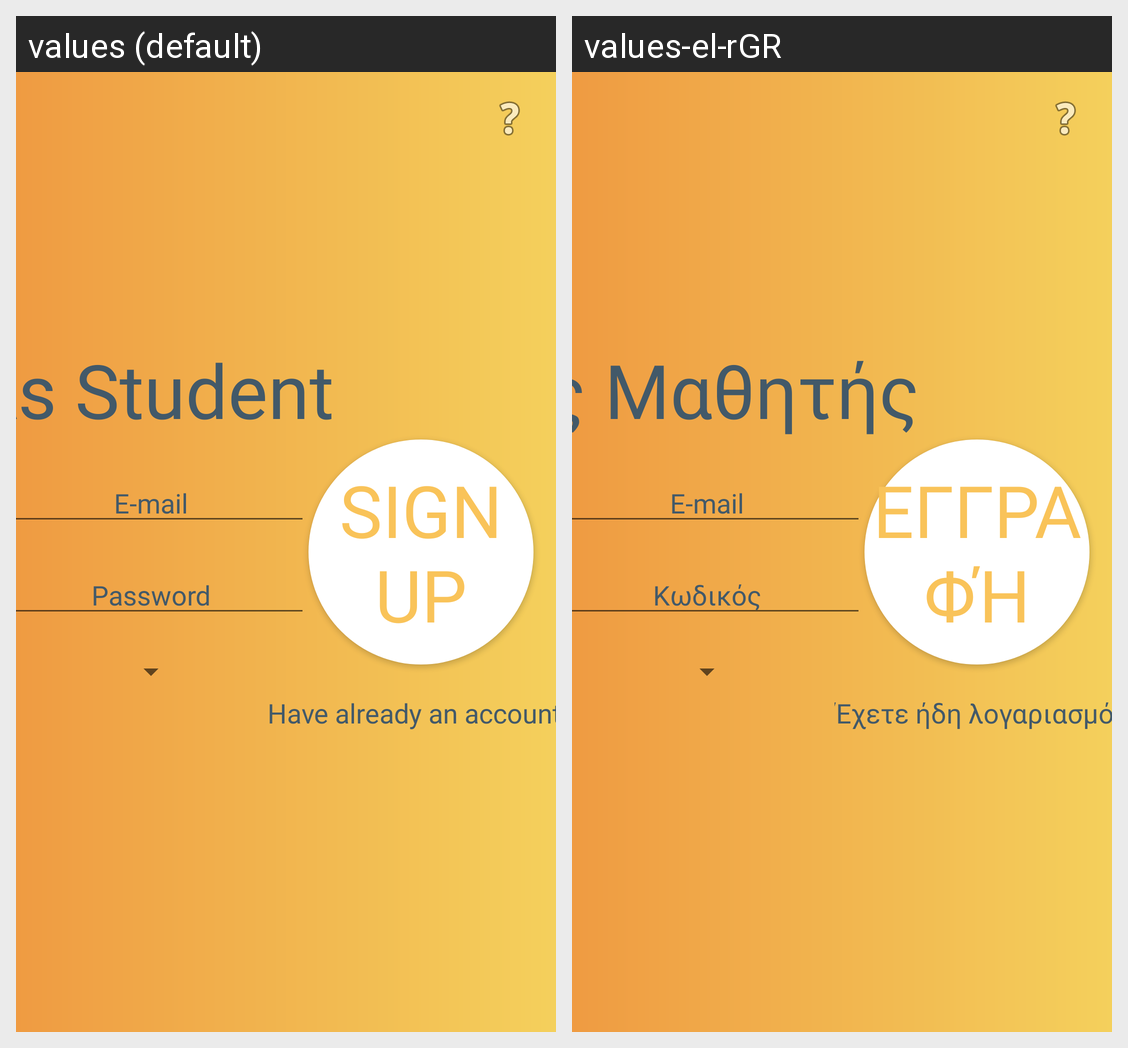

The same Android screen rendered under two of its app's locales, left to right. List the strings drawn on it with the default value and each locale's translation.
Android screen res/layout/activity_sign_up_student.xml rendered under 2 locales, left to right: values (default), values-el-rGR. Device: Nexus 5 (rendered at 1080×1920; each locale shown at half size, 540×960, under a caption strip naming it); theme Theme.MultiplicationLearning.
Strings drawn on this screen, with the default value and each locale's value (text and hints the layout hard-codes, and strings that could not be matched under every locale, appear in the picture but are not listed):

student
  values: As Student
  values-el-rGR: Ως Μαθητής

email
  values: E-mail
  values-el-rGR: E-mail

password
  values: Password
  values-el-rGR: Κωδικός

signup
  values: Sign Up
  values-el-rGR: Εγγραφή

have_account
  values: Have already an account?
  values-el-rGR: Έχετε ήδη λογαριασμό;
